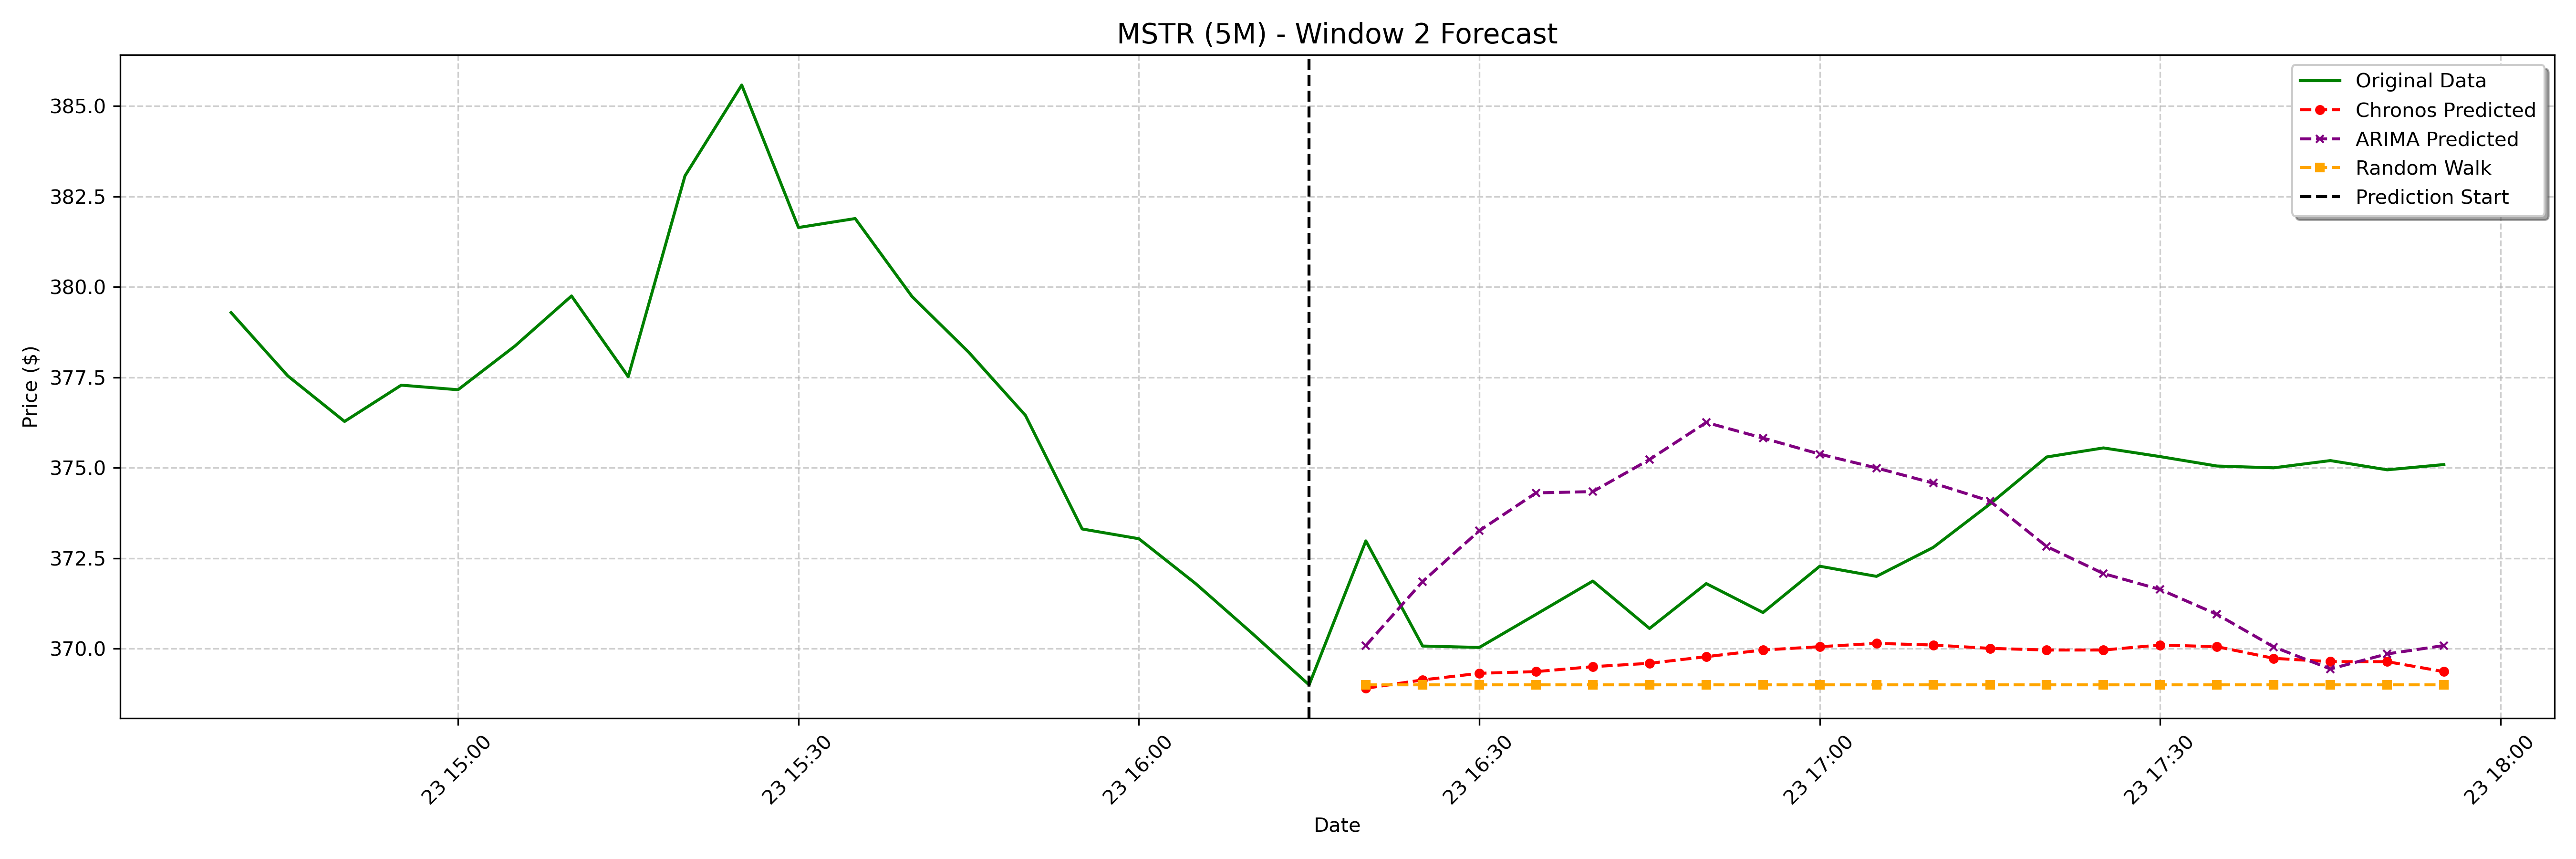

Data behind this chart, as committed beside it:
date, actual, chronos_forecast, arima_forecast, random_walk_forecast
2025-01-23 16:20:00-05:00, 373, 368.9, 370.1, 369.0
2025-01-23 16:25:00-05:00, 370.1, 369.1, 371.9, 369.0
2025-01-23 16:30:00-05:00, 370, 369.3, 373.3, 369.0
2025-01-23 16:35:00-05:00, 370.9, 369.4, 374.3, 369.0
2025-01-23 16:40:00-05:00, 371.9, 369.5, 374.3, 369.0
2025-01-23 16:45:00-05:00, 370.6, 369.6, 375.2, 369.0
2025-01-23 16:50:00-05:00, 371.8, 369.8, 376.3, 369.0
2025-01-23 16:55:00-05:00, 371.0, 370, 375.8, 369.0
2025-01-23 17:00:00-05:00, 372.3, 370.1, 375.4, 369.0
2025-01-23 17:05:00-05:00, 372.0, 370.1, 375, 369.0
2025-01-23 17:10:00-05:00, 372.8, 370.1, 374.6, 369.0
2025-01-23 17:15:00-05:00, 374.0, 370, 374.1, 369.0
2025-01-23 17:20:00-05:00, 375.3, 370, 372.8, 369.0
2025-01-23 17:25:00-05:00, 375.6, 370, 372.1, 369.0
2025-01-23 17:30:00-05:00, 375.3, 370.1, 371.6, 369.0
2025-01-23 17:35:00-05:00, 375, 370.1, 371, 369.0
2025-01-23 17:40:00-05:00, 375.0, 369.7, 370.1, 369.0
2025-01-23 17:45:00-05:00, 375.2, 369.6, 369.4, 369.0
2025-01-23 17:50:00-05:00, 374.9, 369.6, 369.9, 369.0
2025-01-23 17:55:00-05:00, 375.1, 369.4, 370.1, 369.0
